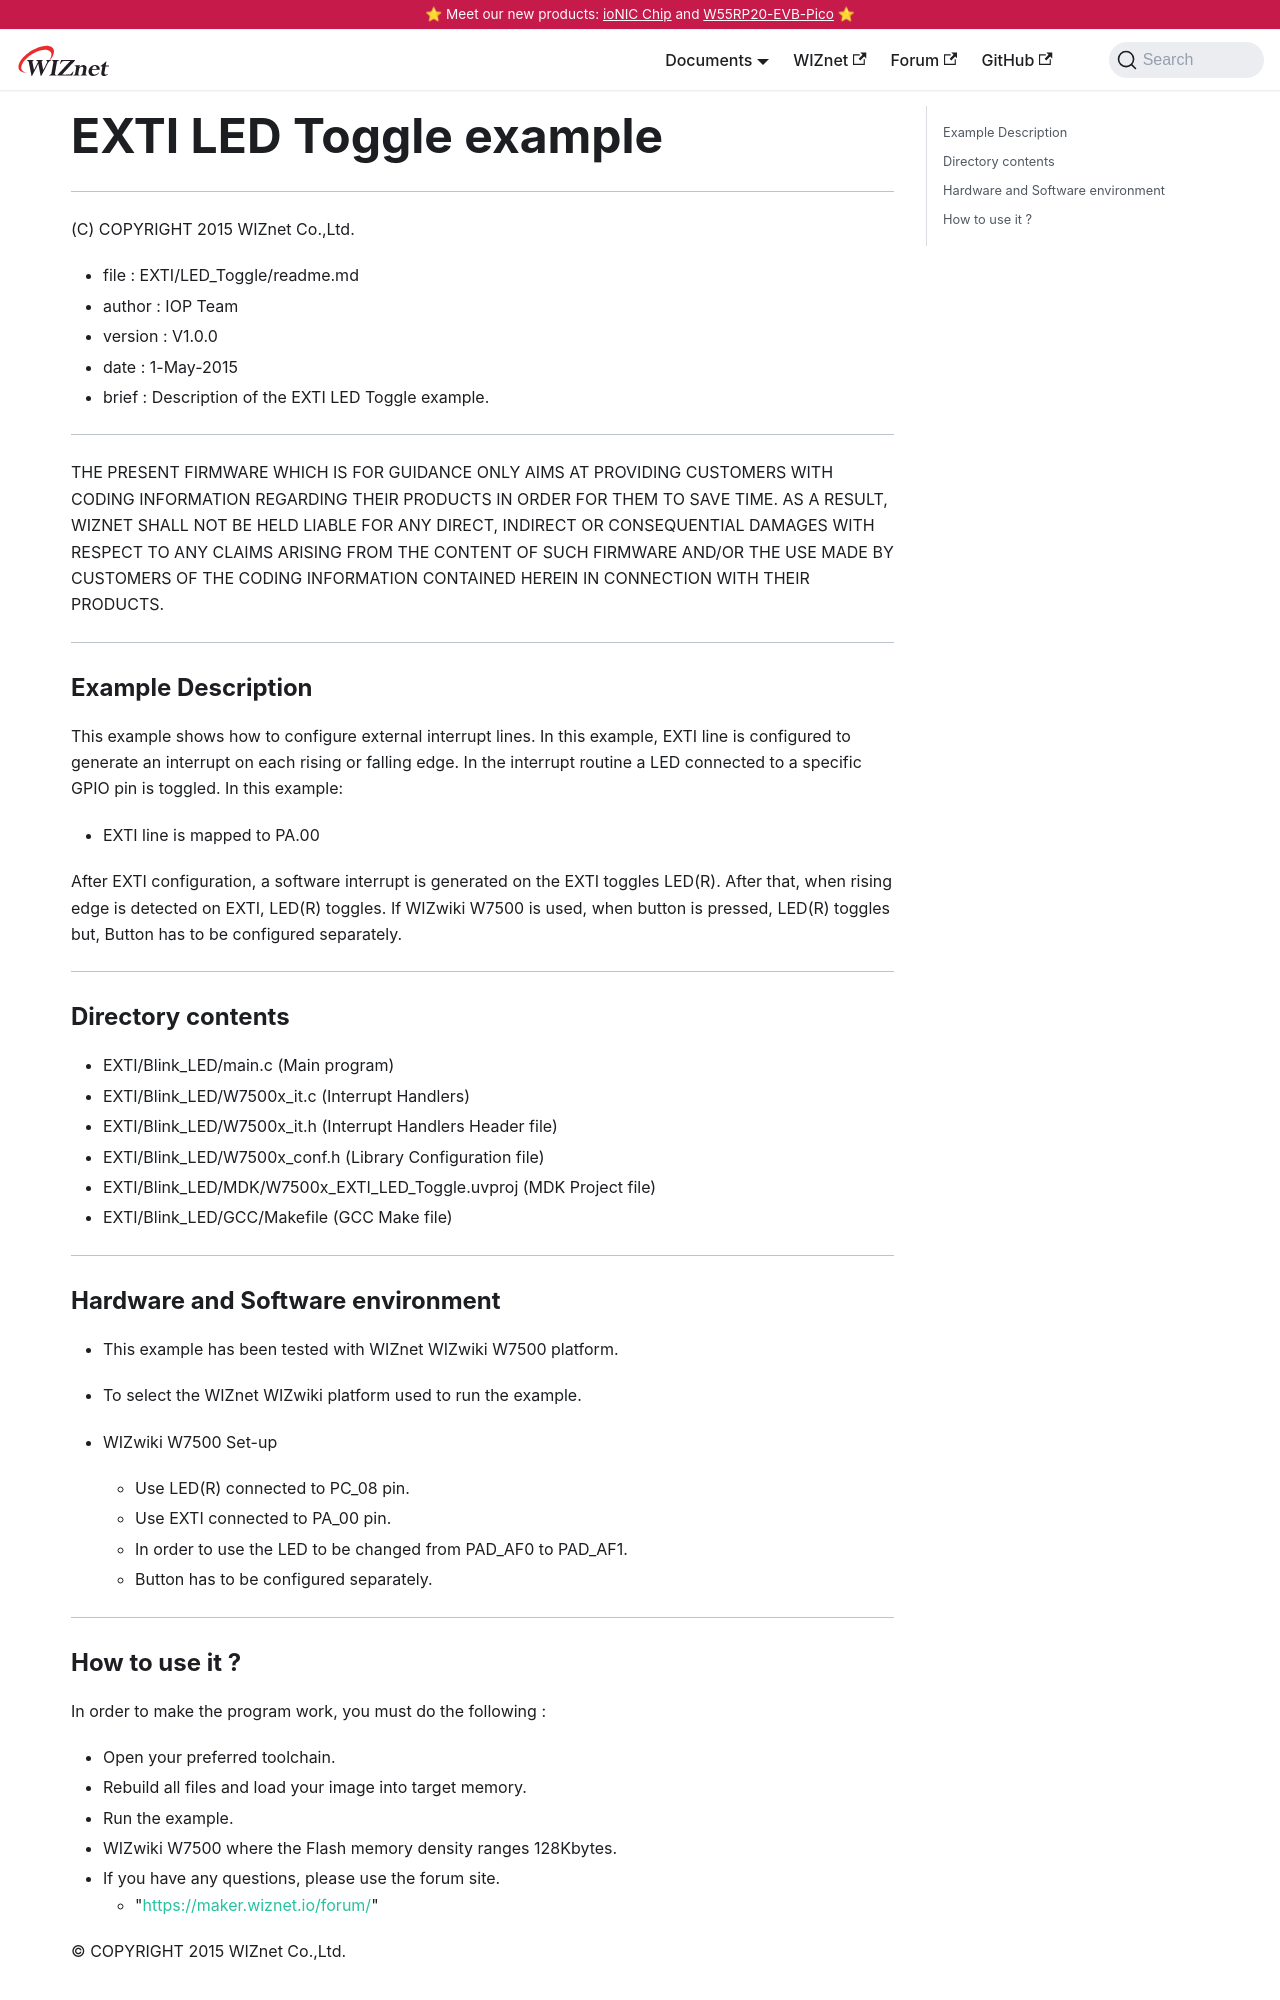

repository: Wiznet/document_framework · page: Product/Chip/MCU/w7500x_Common_resource/Peripherals-internal/led-toggle.html · generator: docusaurus

---
id: led-toggle
title: EXTI LED Toggle example
date: 2020-06-10
--- 

******************************************************************************
(C) COPYRIGHT 2015 WIZnet Co.,Ltd.

  * file    : EXTI/LED_Toggle/readme.md
  * author  : IOP Team
  * version : V1.0.0
  * date    : 1-May-2015
  * brief   : Description of the EXTI LED Toggle example.
******************************************************************************
THE PRESENT FIRMWARE WHICH IS FOR GUIDANCE ONLY AIMS AT PROVIDING CUSTOMERS WITH CODING INFORMATION REGARDING THEIR PRODUCTS IN ORDER FOR THEM TO SAVE TIME. AS A RESULT, WIZNET SHALL NOT BE HELD LIABLE FOR ANY DIRECT, INDIRECT OR CONSEQUENTIAL DAMAGES WITH RESPECT TO ANY CLAIMS ARISING FROM THE CONTENT OF SUCH FIRMWARE AND/OR THE USE MADE BY CUSTOMERS OF THE CODING INFORMATION CONTAINED HEREIN IN CONNECTION WITH THEIR PRODUCTS.
******************************************************************************

### Example Description

This example shows how to configure external interrupt lines.
In this example, EXTI line is configured to generate an interrupt on each rising or falling edge. In the interrupt routine a LED connected to a specific GPIO pin is toggled.
In this example:
  - EXTI line is mapped to PA.00

After EXTI configuration, a software interrupt is generated on the EXTI toggles LED(R).
After that, when rising edge is detected on EXTI, LED(R) toggles.
If WIZwiki W7500 is used, when button is pressed, LED(R) toggles but, Button has to be configured separately.

______________________________________________________________________________

### Directory contents

  - EXTI/Blink_LED/main.c                                (Main program)
  - EXTI/Blink_LED/W7500x_it.c                           (Interrupt Handlers)
  - EXTI/Blink_LED/W7500x_it.h                           (Interrupt Handlers Header file)
  - EXTI/Blink_LED/W7500x_conf.h                         (Library Configuration file)
  - EXTI/Blink_LED/MDK/W7500x_EXTI_LED_Toggle.uvproj     (MDK Project file)
  - EXTI/Blink_LED/GCC/Makefile                          (GCC Make file)
______________________________________________________________________________
